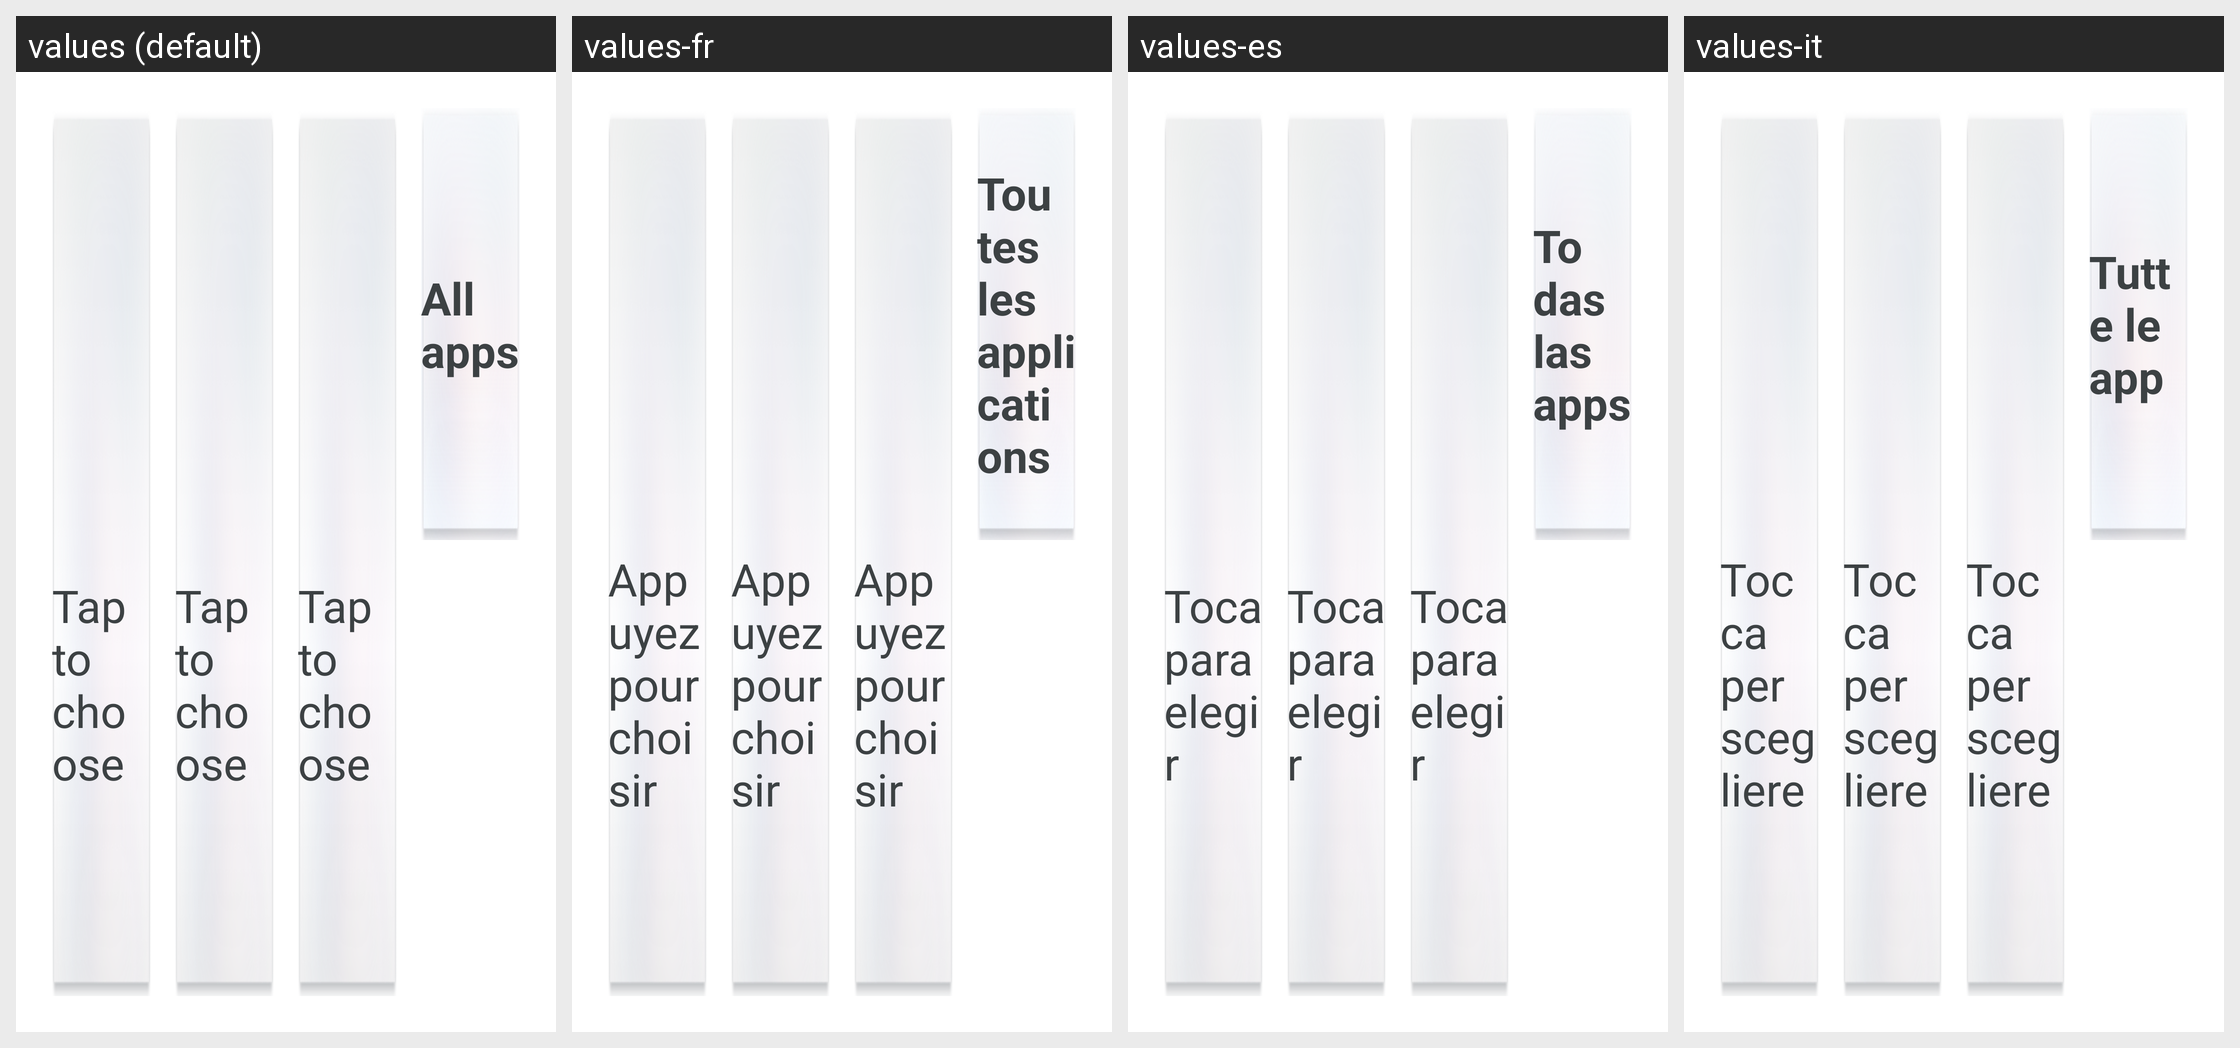

Locale-by-locale string values for the Android screen shown in this grid:
Android screen res/layout/part_home_classic.xml rendered under 4 locales, left to right: values (default), values-fr, values-es, values-it. Device: Nexus 5 (rendered at 1080×1920; each locale shown at half size, 540×960, under a caption strip naming it); theme Theme.MG4SimpleLauncher.
Other locales in the repository, not shown: values-de.
Strings drawn on this screen, with the default value and each locale's value (text and hints the layout hard-codes, and strings that could not be matched under every locale, appear in the picture but are not listed):

add_favorite
  values: Tap to choose
  values-fr: Appuyez pour choisir
  values-es: Toca para elegir
  values-it: Tocca per scegliere

all_apps
  values: All apps
  values-fr: Toutes les applications
  values-es: Todas las apps
  values-it: Tutte le app
